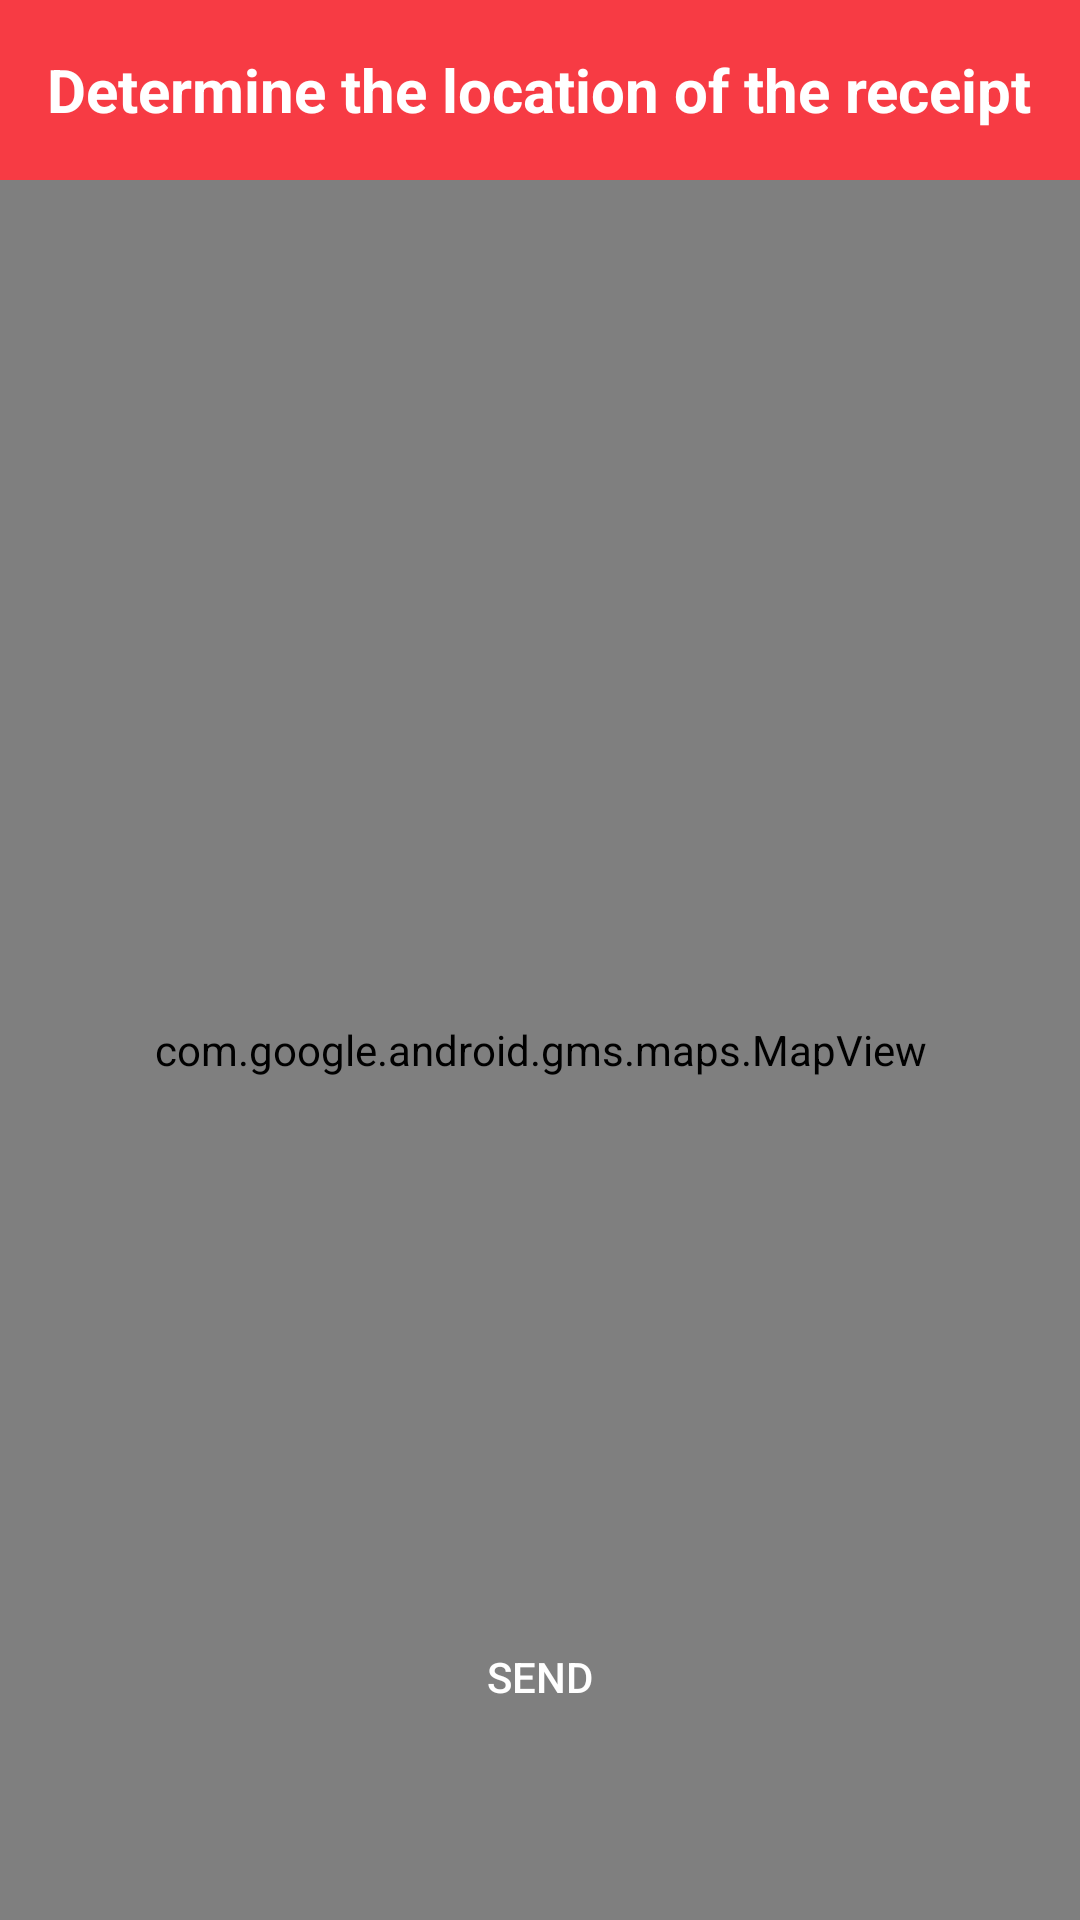

Produce the Android XML layout that renders to this screen, including the resource entries it uses.
<!-- AndroidManifest.xml: application theme Theme.GasApp -->
<!-- res/layout/activity_geolocation_sending.xml -->
<?xml version="1.0" encoding="utf-8"?>
<androidx.constraintlayout.widget.ConstraintLayout xmlns:android="http://schemas.android.com/apk/res/android"
    xmlns:app="http://schemas.android.com/apk/res-auto"
    xmlns:tools="http://schemas.android.com/tools"
    android:layout_width="match_parent"
    android:layout_height="match_parent"
    tools:context=".GeolocationSendingActivity">

    <com.google.android.gms.maps.MapView
        android:id="@+id/mapView"
        android:layout_width="0dp"
        android:layout_height="0dp"
        app:layout_constraintBottom_toBottomOf="parent"
        app:layout_constraintEnd_toEndOf="parent"
        app:layout_constraintStart_toStartOf="parent"
        app:layout_constraintTop_toBottomOf="@+id/app_bar" />


    <androidx.appcompat.widget.AppCompatButton
        android:id="@+id/fragment_map_btn_send"
        style="@style/Widget.AppCompat.Button.Borderless"
        android:layout_width="200dp"
        android:layout_height="42dp"
        android:background="@drawable/btn_rounded_red"
        android:text="SEND"
        android:textColor="@android:color/white"
        android:layout_marginBottom="60dp"
        app:layout_constraintBottom_toBottomOf="parent"
        app:layout_constraintEnd_toEndOf="parent"
        app:layout_constraintStart_toStartOf="parent"></androidx.appcompat.widget.AppCompatButton>


    <com.google.android.material.appbar.AppBarLayout
        android:id="@+id/app_bar"
        android:layout_width="match_parent"
        android:layout_height="@dimen/DP60"
        android:background="@color/colorAccent"
        app:layout_constraintEnd_toEndOf="parent"
        app:layout_constraintStart_toStartOf="parent"
        app:layout_constraintTop_toTopOf="parent">

        <RelativeLayout
            android:layout_width="match_parent"
            android:layout_height="match_parent">

            <TextView
                android:layout_width="wrap_content"
                android:layout_height="wrap_content"
                android:layout_centerInParent="true"
                android:text="Determine the location of the receipt"
                android:textColor="@color/colorWhite"
                android:textSize="@dimen/SPtwenty"
                android:textStyle="bold" />

        </RelativeLayout>

    </com.google.android.material.appbar.AppBarLayout>


</androidx.constraintlayout.widget.ConstraintLayout>
<!-- resources referenced by this layout -->
<resources>
  <color name="colorAccent">#f73b44</color>
  <color name="colorWhite">#ffff</color>
  <dimen name="DP60">60dp</dimen>
  <dimen name="SPtwenty">20sp</dimen>
  <style name="Theme.GasApp" parent="Theme.MaterialComponents.DayNight.NoActionBar">
          
          <item name="colorPrimary">@color/colorAccent</item>
          <item name="colorPrimaryVariant">@color/colorAccent</item>
          <item name="colorOnPrimary">@color/colorAccent</item>
          
          <item name="colorSecondary">@color/teal_200</item>
          <item name="colorSecondaryVariant">@color/teal_700</item>
          <item name="colorOnSecondary">@color/black</item>
          
          <item name="android:statusBarColor" tools:targetApi="l">?attr/colorPrimaryVariant</item>
          
      </style>
  <color name="teal_200">#f73b44</color>
  <color name="teal_700">#f73b44</color>
  <color name="black">#FF000000</color>
</resources>
